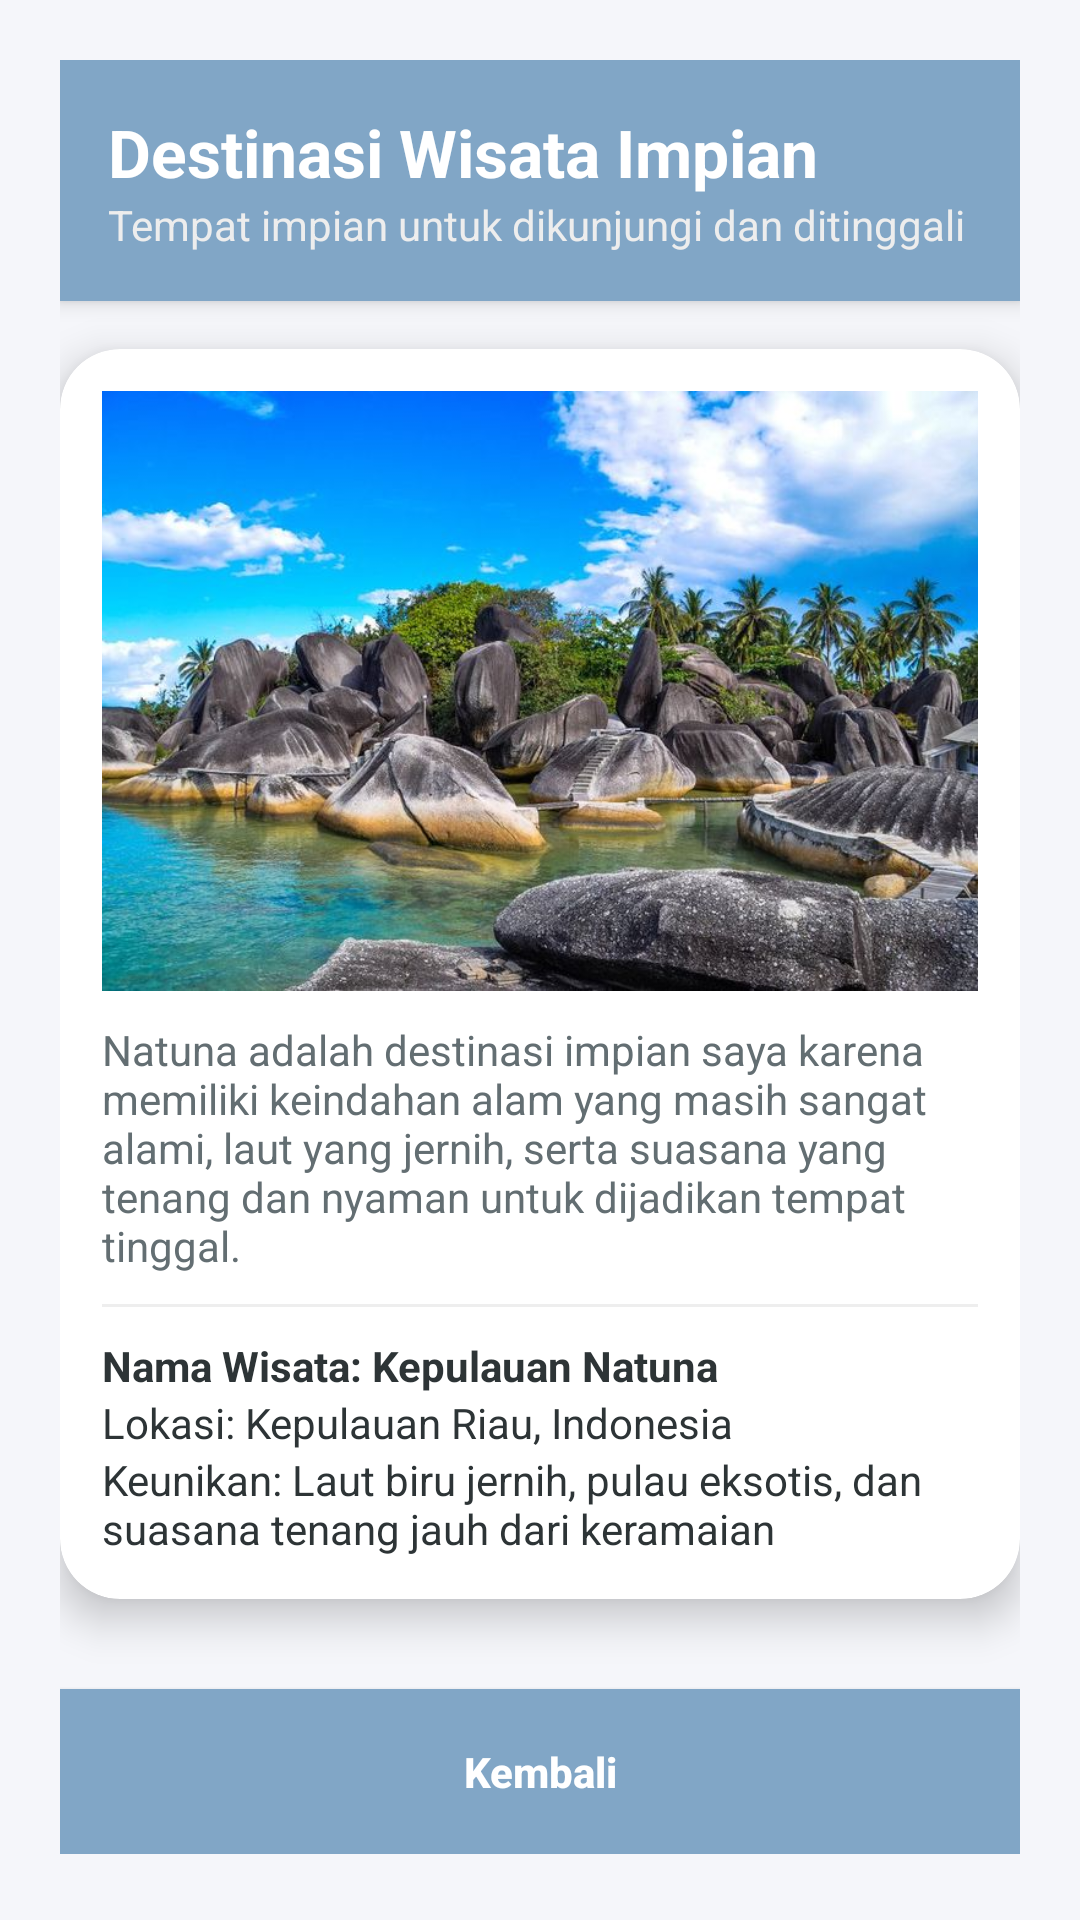

Layout XML and referenced resources for this Android screen:
<!-- AndroidManifest.xml: application theme Theme.AppCompat.Light.NoActionBar -->
<!-- res/layout/activity_wisata.xml -->
<ScrollView xmlns:android="http://schemas.android.com/apk/res/android"
    xmlns:app="http://schemas.android.com/apk/res-auto"
    android:layout_width="match_parent"
    android:layout_height="match_parent"
    android:background="#F5F6FA">

    <LinearLayout
        android:orientation="vertical"
        android:layout_width="match_parent"
        android:layout_height="wrap_content"
        android:padding="20dp">

        <LinearLayout
            android:orientation="vertical"
            android:layout_width="match_parent"
            android:layout_height="wrap_content"
            android:background="#81A6C6"
            android:padding="16dp"
            android:layout_marginBottom="16dp"
            android:elevation="4dp">

            <TextView
                android:text="Destinasi Wisata Impian"
                android:textSize="22sp"
                android:textStyle="bold"
                android:textColor="#FFFFFF"
                android:layout_width="wrap_content"
                android:layout_height="wrap_content"/>

            <TextView
                android:text="Tempat impian untuk dikunjungi dan ditinggali"
                android:textColor="#EDEDED"
                android:layout_width="wrap_content"
                android:layout_height="wrap_content"/>
        </LinearLayout>

        <androidx.cardview.widget.CardView
            android:layout_width="match_parent"
            android:layout_height="wrap_content"
            app:cardCornerRadius="20dp"
            app:cardElevation="8dp"
            android:layout_marginBottom="20dp"
            android:backgroundTint="#FFFFFF">

            <LinearLayout
                android:orientation="vertical"
                android:layout_width="match_parent"
                android:layout_height="wrap_content"
                android:padding="14dp">

                <ImageView
                    android:src="@drawable/wisata"
                    android:layout_width="match_parent"
                    android:layout_height="200dp"
                    android:scaleType="centerCrop"/>

                <TextView
                    android:text="Natuna adalah destinasi impian saya karena memiliki keindahan alam yang masih sangat alami, laut yang jernih, serta suasana yang tenang dan nyaman untuk dijadikan tempat tinggal."
                    android:textColor="#636E72"
                    android:layout_width="match_parent"
                    android:layout_height="wrap_content"
                    android:layout_marginTop="10dp"/>

                <View
                    android:layout_width="match_parent"
                    android:layout_height="1dp"
                    android:background="#EEEEEE"
                    android:layout_marginVertical="10dp"/>

                <TextView
                    android:text="Nama Wisata: Kepulauan Natuna"
                    android:textStyle="bold"
                    android:textColor="#2D3436"
                    android:layout_width="wrap_content"
                    android:layout_height="wrap_content"/>

                <TextView
                    android:text="Lokasi: Kepulauan Riau, Indonesia"
                    android:textColor="#2D3436"
                    android:layout_width="wrap_content"
                    android:layout_height="wrap_content"/>

                <TextView
                    android:text="Keunikan: Laut biru jernih, pulau eksotis, dan suasana tenang jauh dari keramaian"
                    android:textColor="#2D3436"
                    android:layout_width="wrap_content"
                    android:layout_height="wrap_content"/>

            </LinearLayout>
        </androidx.cardview.widget.CardView>

        <Button
            android:id="@+id/btnKembali"
            android:text="Kembali"
            android:textAllCaps="false"
            android:textColor="#FFFFFF"
            android:textStyle="bold"
            android:layout_width="match_parent"
            android:layout_height="55dp"
            android:background="#81A6C6"
            android:layout_marginTop="10dp"
            android:elevation="6dp"/>

    </LinearLayout>

</ScrollView>
<!-- resources referenced by this layout -->
<resources>
  <!-- drawable wisata: png bitmap (drawable, 86267 bytes) -->
</resources>
